Run: headless pygame with SDL's dummy video driver; simulated clock (each Clock.tick advances the game by its frame time, no real sleeping); random seed 0; keys injected as events and as key.get_pressed() state; mouse plan: one left click at the window centre at the start of phase 2, then a move to the lower-right quarter at the start of phase 3.
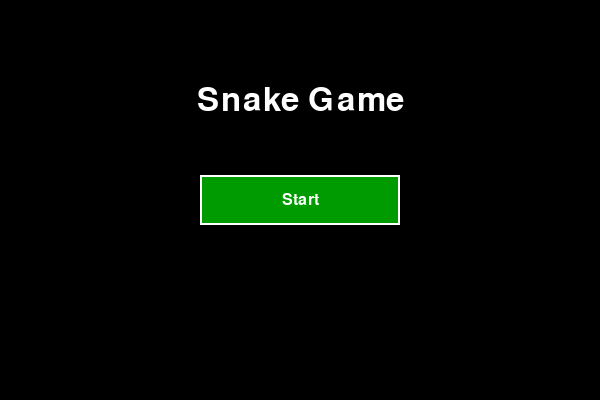
Frame 1 of 4 · flips 1–60 · no input
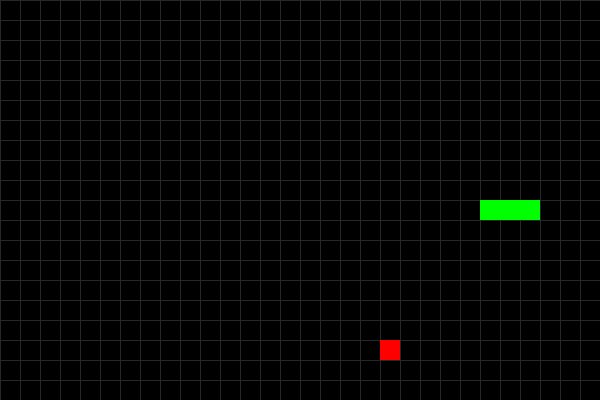
Frame 2 of 4 · flips 61–180 · clicked the window centre · tapped SPACE, RETURN · held RIGHT (→), D
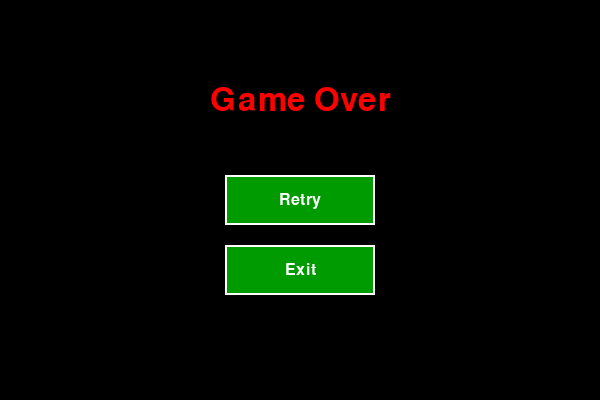
Frame 3 of 4 · flips 181–300 · moved the mouse to the lower-right quarter · held DOWN (↓), S
Frame 4 of 4 · flips 301–420 · held LEFT (←), A, UP (↑), W · screen unchanged from frame 3, image omitted

The pygame program that drew these frames:

import pygame
import random
import sys

# Initialize Pygame
pygame.init()

# --- Configuration ---
# Grid settings (each cell will be a square of CELL_SIZE x CELL_SIZE pixels)
CELL_SIZE = 20
GRID_WIDTH = 30   # number of cells horizontally
GRID_HEIGHT = 20  # number of cells vertically

WINDOW_WIDTH = GRID_WIDTH * CELL_SIZE
WINDOW_HEIGHT = GRID_HEIGHT * CELL_SIZE

screen = pygame.display.set_mode((WINDOW_WIDTH, WINDOW_HEIGHT))
pygame.display.set_caption("Nokia Snake Game")
clock = pygame.time.Clock()

# Colors
BLACK      = (0, 0, 0)
WHITE      = (255, 255, 255)
GREEN      = (0, 255, 0)
DARK_GREEN = (0, 155, 0)
RED        = (255, 0, 0)
GRAY       = (40, 40, 40)

# Game states: "start", "playing", "game_over", "win"
game_state = "start"

# Snake movement delay (in milliseconds)
MOVE_DELAY = 150

# Global game variables (will be initialized in reset_game)
snake = []         # list of (x,y) tuples representing snake segments; head is snake[0]
direction = (1, 0) # current movement direction as (dx, dy)
food = None        # current food position (x, y)
last_move_time = 0

# --- Helper Functions ---
def draw_text(surface, text, size, color, center):
    """Draws centered text on a surface."""
    font = pygame.font.SysFont("Arial", size)
    text_surface = font.render(text, True, color)
    text_rect = text_surface.get_rect(center=center)
    surface.blit(text_surface, text_rect)

def draw_button(surface, text, rect, button_color, text_color):
    """Draws a button (rectangle with text)."""
    pygame.draw.rect(surface, button_color, rect)
    pygame.draw.rect(surface, WHITE, rect, 2)  # border
    font = pygame.font.SysFont("Arial", 24)
    text_surface = font.render(text, True, text_color)
    text_rect = text_surface.get_rect(center=rect.center)
    surface.blit(text_surface, text_rect)

def get_random_food_position():
    """Returns a random cell that is not occupied by the snake.
       Returns None if no cell is available (win condition)."""
    available = []
    for x in range(GRID_WIDTH):
        for y in range(GRID_HEIGHT):
            if (x, y) not in snake:
                available.append((x, y))
    return random.choice(available) if available else None

def reset_game():
    """Resets the game variables to start a new game."""
    global snake, direction, food, last_move_time, game_state
    # Start in the middle of the grid; initial snake has 3 segments.
    start_x = GRID_WIDTH // 2
    start_y = GRID_HEIGHT // 2
    snake = [(start_x, start_y), (start_x - 1, start_y), (start_x - 2, start_y)]
    direction = (1, 0)  # moving to the right
    food_pos = get_random_food_position()
    food = food_pos  # may be None if grid is full (won)
    last_move_time = pygame.time.get_ticks()
    game_state = "playing"

# --- Main Game Loop ---
while True:
    for event in pygame.event.get():
        if event.type == pygame.QUIT:
            pygame.quit()
            sys.exit()

        # --- Menu Event Handling ---
        if game_state == "start":
            if event.type == pygame.MOUSEBUTTONDOWN:
                # Define the start button rectangle.
                start_button_rect = pygame.Rect(0, 0, 200, 50)
                start_button_rect.center = (WINDOW_WIDTH // 2, WINDOW_HEIGHT // 2)
                if start_button_rect.collidepoint(event.pos):
                    reset_game()

        elif game_state in ("game_over", "win"):
            if event.type == pygame.MOUSEBUTTONDOWN:
                # Define the retry and exit buttons.
                retry_button_rect = pygame.Rect(0, 0, 150, 50)
                retry_button_rect.center = (WINDOW_WIDTH // 2, WINDOW_HEIGHT // 2)
                exit_button_rect = pygame.Rect(0, 0, 150, 50)
                exit_button_rect.center = (WINDOW_WIDTH // 2, WINDOW_HEIGHT // 2 + 70)
                if retry_button_rect.collidepoint(event.pos):
                    reset_game()
                elif exit_button_rect.collidepoint(event.pos):
                    pygame.quit()
                    sys.exit()

        # --- Playing State Event Handling ---
        elif game_state == "playing":
            if event.type == pygame.KEYDOWN:
                # Update direction based on arrow keys; disallow direct reversal.
                if event.key == pygame.K_UP and direction != (0, 1):
                    direction = (0, -1)
                elif event.key == pygame.K_DOWN and direction != (0, -1):
                    direction = (0, 1)
                elif event.key == pygame.K_LEFT and direction != (1, 0):
                    direction = (-1, 0)
                elif event.key == pygame.K_RIGHT and direction != (-1, 0):
                    direction = (1, 0)

    # --- Game Logic ---
    if game_state == "playing":
        current_time = pygame.time.get_ticks()
        if current_time - last_move_time > MOVE_DELAY:
            # Compute new head position.
            new_head = (snake[0][0] + direction[0], snake[0][1] + direction[1])
            # Check collision with walls.
            if (new_head[0] < 0 or new_head[0] >= GRID_WIDTH or 
                new_head[1] < 0 or new_head[1] >= GRID_HEIGHT):
                game_state = "game_over"
            # Check collision with self.
            elif new_head in snake:
                game_state = "game_over"
            else:
                # Move the snake: add the new head.
                snake.insert(0, new_head)
                # Check if food is eaten.
                if new_head == food:
                    food = get_random_food_position()
                    # If no food can be placed, the grid is full => win!
                    if food is None:
                        game_state = "win"
                else:
                    # Remove tail segment.
                    snake.pop()
            last_move_time = current_time

    # --- Drawing ---
    screen.fill(BLACK)

    if game_state == "start":
        # Draw the title and start button.
        draw_text(screen, "Snake Game", 48, WHITE, (WINDOW_WIDTH // 2, WINDOW_HEIGHT // 4))
        start_button_rect = pygame.Rect(0, 0, 200, 50)
        start_button_rect.center = (WINDOW_WIDTH // 2, WINDOW_HEIGHT // 2)
        draw_button(screen, "Start", start_button_rect, DARK_GREEN, WHITE)

    elif game_state == "playing":
        # Optionally, draw grid lines for a retro look.
        for x in range(0, WINDOW_WIDTH, CELL_SIZE):
            pygame.draw.line(screen, GRAY, (x, 0), (x, WINDOW_HEIGHT))
        for y in range(0, WINDOW_HEIGHT, CELL_SIZE):
            pygame.draw.line(screen, GRAY, (0, y), (WINDOW_WIDTH, y))

        # Draw the snake (each segment as a green cell).
        for segment in snake:
            rect = pygame.Rect(segment[0] * CELL_SIZE, segment[1] * CELL_SIZE, CELL_SIZE, CELL_SIZE)
            pygame.draw.rect(screen, GREEN, rect)

        # Draw the food (a red cell).
        if food:
            food_rect = pygame.Rect(food[0] * CELL_SIZE, food[1] * CELL_SIZE, CELL_SIZE, CELL_SIZE)
            pygame.draw.rect(screen, RED, food_rect)

    elif game_state in ("game_over", "win"):
        # Draw game over or win message and show Retry/Exit buttons.
        if game_state == "game_over":
            draw_text(screen, "Game Over", 48, RED, (WINDOW_WIDTH // 2, WINDOW_HEIGHT // 4))
        else:
            draw_text(screen, "You Win!", 48, GREEN, (WINDOW_WIDTH // 2, WINDOW_HEIGHT // 4))
        retry_button_rect = pygame.Rect(0, 0, 150, 50)
        retry_button_rect.center = (WINDOW_WIDTH // 2, WINDOW_HEIGHT // 2)
        exit_button_rect = pygame.Rect(0, 0, 150, 50)
        exit_button_rect.center = (WINDOW_WIDTH // 2, WINDOW_HEIGHT // 2 + 70)
        draw_button(screen, "Retry", retry_button_rect, DARK_GREEN, WHITE)
        draw_button(screen, "Exit", exit_button_rect, DARK_GREEN, WHITE)

    pygame.display.flip()
    clock.tick(60)
